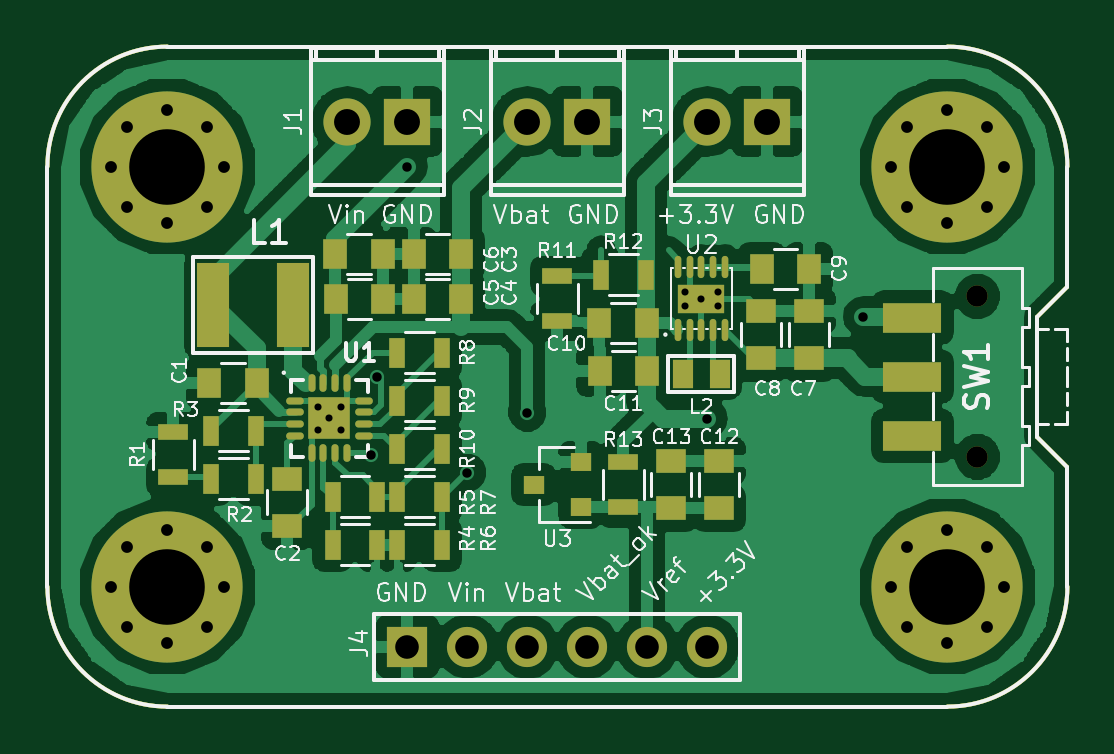
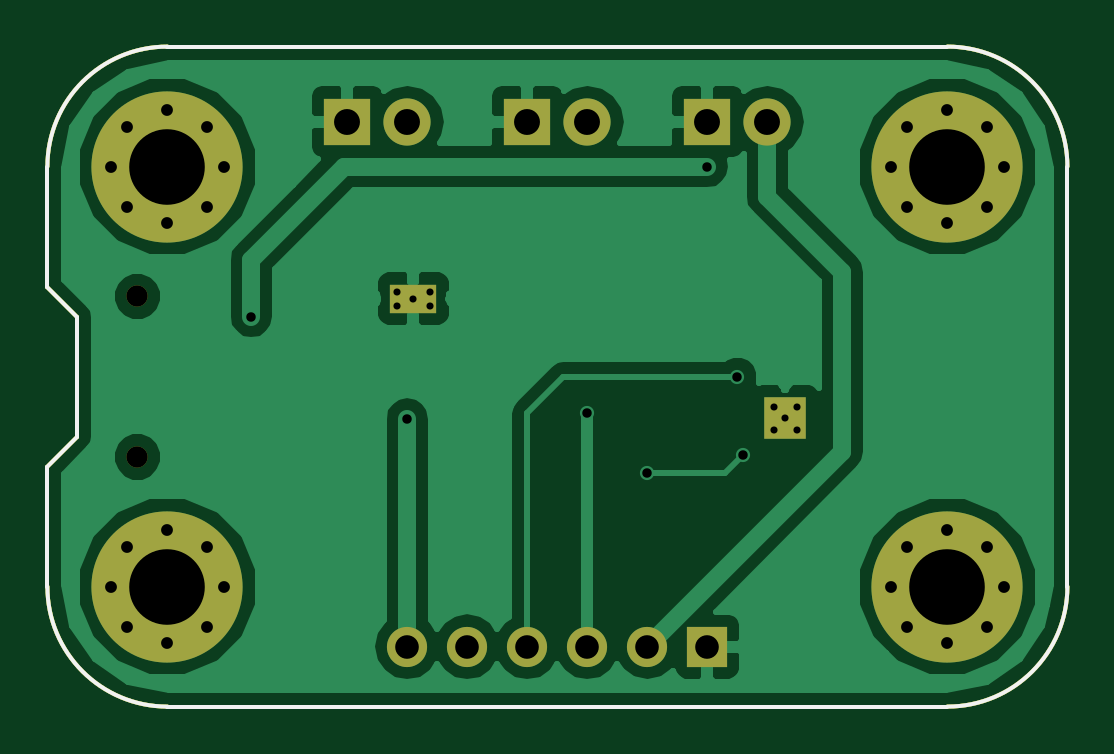
Circuit board: 9 layer files. Board 43.2 x 27.9 mm.
- bottom_copper: energy_harvesting_module-B.Cu.gbr (27699 bytes)
- bottom_mask: energy_harvesting_module-B.Mask.gbr (2956 bytes)
- bottom_silk: energy_harvesting_module-B.SilkS.gbr (1182 bytes)
- outline: energy_harvesting_module-Edge.Cuts.gbr (1182 bytes)
- top_copper: energy_harvesting_module-F.Cu.gbr (157493 bytes)
- top_mask: energy_harvesting_module-F.Mask.gbr (5632 bytes)
- top_silk: energy_harvesting_module-F.SilkS.gbr (45782 bytes)
- drill: energy_harvesting_module-NPTH.drl (192 bytes)
- drill: energy_harvesting_module.drl (1277 bytes)

=== bottom_copper: energy_harvesting_module-B.Cu.gbr (27699 bytes, source omitted) ===
=== bottom_mask: energy_harvesting_module-B.Mask.gbr ===
%TF.GenerationSoftware,KiCad,Pcbnew,4.0.6+dfsg1-1*%
%TF.CreationDate,2018-06-21T08:51:40+02:00*%
%TF.ProjectId,energy_harvesting_module,656E657267795F68617276657374696E,rev?*%
%TF.FileFunction,Soldermask,Bot*%
%FSLAX46Y46*%
G04 Gerber Fmt 4.6, Leading zero omitted, Abs format (unit mm)*
G04 Created by KiCad (PCBNEW 4.0.6+dfsg1-1) date Thu Jun 21 08:51:40 2018*
%MOMM*%
%LPD*%
G01*
G04 APERTURE LIST*
%ADD10C,0.100000*%
%ADD11C,0.150000*%
%ADD12C,6.400000*%
%ADD13C,0.600000*%
%ADD14O,1.998980X1.998980*%
%ADD15R,1.998980X1.998980*%
%ADD16C,0.900000*%
%ADD17R,1.700000X1.700000*%
%ADD18O,1.700000X1.700000*%
%ADD19R,1.800000X1.800000*%
%ADD20R,2.000000X1.200000*%
%ADD21C,0.400000*%
G04 APERTURE END LIST*
D10*
D11*
X127000000Y-111760000D02*
X127000000Y-93980000D01*
X170180000Y-99060000D02*
X170180000Y-93980000D01*
X168910000Y-100330000D02*
X170180000Y-99060000D01*
X168910000Y-105410000D02*
X168910000Y-100330000D01*
X170180000Y-106680000D02*
X168910000Y-105410000D01*
X170180000Y-111760000D02*
X170180000Y-106680000D01*
X132080000Y-88900000D02*
X165100000Y-88900000D01*
X165100000Y-116840000D02*
X132080000Y-116840000D01*
X165100000Y-116840000D02*
G75*
G03X170180000Y-111760000I0J5080000D01*
G01*
X127000000Y-111760000D02*
G75*
G03X132080000Y-116840000I5080000J0D01*
G01*
X170180000Y-93980000D02*
G75*
G03X165100000Y-88900000I-5080000J0D01*
G01*
X132080000Y-88900000D02*
G75*
G03X127000000Y-93980000I0J-5080000D01*
G01*
D12*
X165100000Y-111760000D03*
D13*
X167500000Y-111760000D03*
X166797056Y-113457056D03*
X165100000Y-114160000D03*
X163402944Y-113457056D03*
X162700000Y-111760000D03*
X163402944Y-110062944D03*
X165100000Y-109360000D03*
X166797056Y-110062944D03*
D12*
X132080000Y-111760000D03*
D13*
X134480000Y-111760000D03*
X133777056Y-113457056D03*
X132080000Y-114160000D03*
X130382944Y-113457056D03*
X129680000Y-111760000D03*
X130382944Y-110062944D03*
X132080000Y-109360000D03*
X133777056Y-110062944D03*
D12*
X132080000Y-93980000D03*
D13*
X134480000Y-93980000D03*
X133777056Y-95677056D03*
X132080000Y-96380000D03*
X130382944Y-95677056D03*
X129680000Y-93980000D03*
X130382944Y-92282944D03*
X132080000Y-91580000D03*
X133777056Y-92282944D03*
D14*
X139700000Y-92075000D03*
D15*
X142240000Y-92075000D03*
D14*
X147320000Y-92075000D03*
D15*
X149860000Y-92075000D03*
D16*
X166370000Y-106270000D03*
X166370000Y-99470000D03*
D14*
X154940000Y-92075000D03*
D15*
X157480000Y-92075000D03*
D12*
X165100000Y-93980000D03*
D13*
X167500000Y-93980000D03*
X166797056Y-95677056D03*
X165100000Y-96380000D03*
X163402944Y-95677056D03*
X162700000Y-93980000D03*
X163402944Y-92282944D03*
X165100000Y-91580000D03*
X166797056Y-92282944D03*
D17*
X142240000Y-114300000D03*
D18*
X144780000Y-114300000D03*
X147320000Y-114300000D03*
X149860000Y-114300000D03*
X152400000Y-114300000D03*
X154940000Y-114300000D03*
D19*
X138938000Y-104636000D03*
D20*
X154686000Y-99568000D03*
D21*
X155386000Y-99268000D03*
X153986000Y-99268000D03*
X153986000Y-99868000D03*
X155386000Y-99868000D03*
M02*

=== bottom_silk: energy_harvesting_module-B.SilkS.gbr ===
%TF.GenerationSoftware,KiCad,Pcbnew,4.0.6+dfsg1-1*%
%TF.CreationDate,2018-06-21T08:51:40+02:00*%
%TF.ProjectId,energy_harvesting_module,656E657267795F68617276657374696E,rev?*%
%TF.FileFunction,Legend,Bot*%
%FSLAX46Y46*%
G04 Gerber Fmt 4.6, Leading zero omitted, Abs format (unit mm)*
G04 Created by KiCad (PCBNEW 4.0.6+dfsg1-1) date Thu Jun 21 08:51:40 2018*
%MOMM*%
%LPD*%
G01*
G04 APERTURE LIST*
%ADD10C,0.100000*%
%ADD11C,0.150000*%
G04 APERTURE END LIST*
D10*
D11*
X127000000Y-111760000D02*
X127000000Y-93980000D01*
X170180000Y-99060000D02*
X170180000Y-93980000D01*
X168910000Y-100330000D02*
X170180000Y-99060000D01*
X168910000Y-105410000D02*
X168910000Y-100330000D01*
X170180000Y-106680000D02*
X168910000Y-105410000D01*
X170180000Y-111760000D02*
X170180000Y-106680000D01*
X132080000Y-88900000D02*
X165100000Y-88900000D01*
X165100000Y-116840000D02*
X132080000Y-116840000D01*
X165100000Y-116840000D02*
G75*
G03X170180000Y-111760000I0J5080000D01*
G01*
X127000000Y-111760000D02*
G75*
G03X132080000Y-116840000I5080000J0D01*
G01*
X170180000Y-93980000D02*
G75*
G03X165100000Y-88900000I-5080000J0D01*
G01*
X132080000Y-88900000D02*
G75*
G03X127000000Y-93980000I0J-5080000D01*
G01*
M02*

=== outline: energy_harvesting_module-Edge.Cuts.gbr ===
%TF.GenerationSoftware,KiCad,Pcbnew,4.0.6+dfsg1-1*%
%TF.CreationDate,2018-06-21T08:51:40+02:00*%
%TF.ProjectId,energy_harvesting_module,656E657267795F68617276657374696E,rev?*%
%TF.FileFunction,Profile,NP*%
%FSLAX46Y46*%
G04 Gerber Fmt 4.6, Leading zero omitted, Abs format (unit mm)*
G04 Created by KiCad (PCBNEW 4.0.6+dfsg1-1) date Thu Jun 21 08:51:40 2018*
%MOMM*%
%LPD*%
G01*
G04 APERTURE LIST*
%ADD10C,0.100000*%
%ADD11C,0.150000*%
G04 APERTURE END LIST*
D10*
D11*
X127000000Y-111760000D02*
X127000000Y-93980000D01*
X170180000Y-99060000D02*
X170180000Y-93980000D01*
X168910000Y-100330000D02*
X170180000Y-99060000D01*
X168910000Y-105410000D02*
X168910000Y-100330000D01*
X170180000Y-106680000D02*
X168910000Y-105410000D01*
X170180000Y-111760000D02*
X170180000Y-106680000D01*
X132080000Y-88900000D02*
X165100000Y-88900000D01*
X165100000Y-116840000D02*
X132080000Y-116840000D01*
X165100000Y-116840000D02*
G75*
G03X170180000Y-111760000I0J5080000D01*
G01*
X127000000Y-111760000D02*
G75*
G03X132080000Y-116840000I5080000J0D01*
G01*
X170180000Y-93980000D02*
G75*
G03X165100000Y-88900000I-5080000J0D01*
G01*
X132080000Y-88900000D02*
G75*
G03X127000000Y-93980000I0J-5080000D01*
G01*
M02*

=== top_copper: energy_harvesting_module-F.Cu.gbr (157493 bytes, source omitted) ===
=== top_mask: energy_harvesting_module-F.Mask.gbr ===
%TF.GenerationSoftware,KiCad,Pcbnew,4.0.6+dfsg1-1*%
%TF.CreationDate,2018-06-21T08:51:40+02:00*%
%TF.ProjectId,energy_harvesting_module,656E657267795F68617276657374696E,rev?*%
%TF.FileFunction,Soldermask,Top*%
%FSLAX46Y46*%
G04 Gerber Fmt 4.6, Leading zero omitted, Abs format (unit mm)*
G04 Created by KiCad (PCBNEW 4.0.6+dfsg1-1) date Thu Jun 21 08:51:40 2018*
%MOMM*%
%LPD*%
G01*
G04 APERTURE LIST*
%ADD10C,0.100000*%
%ADD11C,0.150000*%
%ADD12C,6.400000*%
%ADD13C,0.600000*%
%ADD14R,1.000000X1.250000*%
%ADD15R,1.250000X1.000000*%
%ADD16O,1.998980X1.998980*%
%ADD17R,1.998980X1.998980*%
%ADD18R,1.300000X0.700000*%
%ADD19R,0.700000X1.300000*%
%ADD20R,0.900000X0.800000*%
%ADD21R,2.500000X1.250000*%
%ADD22C,0.900000*%
%ADD23R,1.700000X1.700000*%
%ADD24O,1.700000X1.700000*%
%ADD25O,0.750000X0.300000*%
%ADD26O,0.300000X0.750000*%
%ADD27R,1.800000X1.800000*%
%ADD28R,2.000000X1.200000*%
%ADD29O,0.280000X0.940000*%
%ADD30C,0.400000*%
%ADD31R,1.400000X3.600000*%
%ADD32R,0.850000X1.200000*%
G04 APERTURE END LIST*
D10*
D11*
X127000000Y-111760000D02*
X127000000Y-93980000D01*
X170180000Y-99060000D02*
X170180000Y-93980000D01*
X168910000Y-100330000D02*
X170180000Y-99060000D01*
X168910000Y-105410000D02*
X168910000Y-100330000D01*
X170180000Y-106680000D02*
X168910000Y-105410000D01*
X170180000Y-111760000D02*
X170180000Y-106680000D01*
X132080000Y-88900000D02*
X165100000Y-88900000D01*
X165100000Y-116840000D02*
X132080000Y-116840000D01*
X165100000Y-116840000D02*
G75*
G03X170180000Y-111760000I0J5080000D01*
G01*
X127000000Y-111760000D02*
G75*
G03X132080000Y-116840000I5080000J0D01*
G01*
X170180000Y-93980000D02*
G75*
G03X165100000Y-88900000I-5080000J0D01*
G01*
X132080000Y-88900000D02*
G75*
G03X127000000Y-93980000I0J-5080000D01*
G01*
D12*
X165100000Y-111760000D03*
D13*
X167500000Y-111760000D03*
X166797056Y-113457056D03*
X165100000Y-114160000D03*
X163402944Y-113457056D03*
X162700000Y-111760000D03*
X163402944Y-110062944D03*
X165100000Y-109360000D03*
X166797056Y-110062944D03*
D12*
X132080000Y-111760000D03*
D13*
X134480000Y-111760000D03*
X133777056Y-113457056D03*
X132080000Y-114160000D03*
X130382944Y-113457056D03*
X129680000Y-111760000D03*
X130382944Y-110062944D03*
X132080000Y-109360000D03*
X133777056Y-110062944D03*
D12*
X132080000Y-93980000D03*
D13*
X134480000Y-93980000D03*
X133777056Y-95677056D03*
X132080000Y-96380000D03*
X130382944Y-95677056D03*
X129680000Y-93980000D03*
X130382944Y-92282944D03*
X132080000Y-91580000D03*
X133777056Y-92282944D03*
D14*
X135858000Y-103124000D03*
X133858000Y-103124000D03*
D15*
X137160000Y-107188000D03*
X137160000Y-109188000D03*
D14*
X144510000Y-97663000D03*
X142510000Y-97663000D03*
X144510000Y-99568000D03*
X142510000Y-99568000D03*
X139208000Y-99568000D03*
X141208000Y-99568000D03*
X139192000Y-97663000D03*
X141192000Y-97663000D03*
D15*
X159258000Y-102092000D03*
X159258000Y-100092000D03*
X157226000Y-102092000D03*
X157226000Y-100092000D03*
D14*
X157242000Y-98298000D03*
X159242000Y-98298000D03*
X152368000Y-100584000D03*
X150368000Y-100584000D03*
X152384000Y-102616000D03*
X150384000Y-102616000D03*
D15*
X155448000Y-108442000D03*
X155448000Y-106442000D03*
X153416000Y-108442000D03*
X153416000Y-106442000D03*
D16*
X139700000Y-92075000D03*
D17*
X142240000Y-92075000D03*
D16*
X147320000Y-92075000D03*
D17*
X149860000Y-92075000D03*
D18*
X132334000Y-107122000D03*
X132334000Y-105222000D03*
D19*
X135824000Y-107188000D03*
X133924000Y-107188000D03*
X133924000Y-105156000D03*
X135824000Y-105156000D03*
X139070000Y-109982000D03*
X140970000Y-109982000D03*
X140970000Y-107950000D03*
X139070000Y-107950000D03*
X143698000Y-109982000D03*
X141798000Y-109982000D03*
X141798000Y-107950000D03*
X143698000Y-107950000D03*
X143698000Y-101854000D03*
X141798000Y-101854000D03*
X143698000Y-103886000D03*
X141798000Y-103886000D03*
X143698000Y-105918000D03*
X141798000Y-105918000D03*
D18*
X148590000Y-100518000D03*
X148590000Y-98618000D03*
D19*
X150434000Y-98552000D03*
X152334000Y-98552000D03*
D18*
X151384000Y-108392000D03*
X151384000Y-106492000D03*
D20*
X149590000Y-108392000D03*
X149590000Y-106492000D03*
X147590000Y-107442000D03*
D21*
X163620000Y-105370000D03*
X163620000Y-102870000D03*
X163620000Y-100370000D03*
D22*
X166370000Y-106270000D03*
X166370000Y-99470000D03*
D16*
X154940000Y-92075000D03*
D17*
X157480000Y-92075000D03*
D12*
X165100000Y-93980000D03*
D13*
X167500000Y-93980000D03*
X166797056Y-95677056D03*
X165100000Y-96380000D03*
X163402944Y-95677056D03*
X162700000Y-93980000D03*
X163402944Y-92282944D03*
X165100000Y-91580000D03*
X166797056Y-92282944D03*
D23*
X142240000Y-114300000D03*
D24*
X144780000Y-114300000D03*
X147320000Y-114300000D03*
X149860000Y-114300000D03*
X152400000Y-114300000D03*
X154940000Y-114300000D03*
D25*
X137463000Y-103886000D03*
X137463000Y-104386000D03*
X137463000Y-104886000D03*
X137463000Y-105386000D03*
D26*
X138188000Y-106111000D03*
X138688000Y-106111000D03*
X139188000Y-106111000D03*
X139688000Y-106111000D03*
D25*
X140413000Y-105386000D03*
X140413000Y-104886000D03*
X140413000Y-104386000D03*
X140413000Y-103886000D03*
D26*
X139688000Y-103161000D03*
X139188000Y-103161000D03*
X138688000Y-103161000D03*
X138188000Y-103161000D03*
D27*
X138938000Y-104636000D03*
D28*
X154686000Y-99568000D03*
D29*
X153686000Y-100888000D03*
X154186000Y-100888000D03*
X154686000Y-100888000D03*
X155186000Y-100888000D03*
X155686000Y-100888000D03*
X155686000Y-98248000D03*
X155186000Y-98248000D03*
X154686000Y-98248000D03*
X154186000Y-98248000D03*
X153686000Y-98248000D03*
D30*
X155386000Y-99268000D03*
X153986000Y-99268000D03*
X153986000Y-99868000D03*
X155386000Y-99868000D03*
D31*
X134014000Y-99822000D03*
X137414000Y-99822000D03*
D32*
X155461000Y-102743000D03*
X153911000Y-102743000D03*
M02*

=== top_silk: energy_harvesting_module-F.SilkS.gbr (45782 bytes, source omitted) ===
=== drill: energy_harvesting_module-NPTH.drl ===
M48
;DRILL file {KiCad 4.0.6+dfsg1-1} date Thu Jun 21 08:51:27 2018
;FORMAT={-:-/ absolute / metric / decimal}
FMAT,2
METRIC,TZ
T1C0.900
%
G90
G05
M71
T1
X166.37Y-99.47
X166.37Y-106.27
T0
M30

=== drill: energy_harvesting_module.drl ===
M48
;DRILL file {KiCad 4.0.6+dfsg1-1} date Thu Jun 21 08:51:27 2018
;FORMAT={-:-/ absolute / metric / decimal}
FMAT,2
METRIC,TZ
T1C0.300
T2C0.400
T3C0.500
T4C1.000
T5C1.097
T6C3.200
%
G90
G05
M71
T1
X138.438Y-104.136
X138.438Y-105.136
X138.938Y-104.636
X139.438Y-104.136
X139.438Y-105.136
X153.986Y-99.268
X153.986Y-99.868
X154.686Y-99.568
X155.386Y-99.268
X155.386Y-99.868
T2
X140.716Y-106.172
X140.97Y-102.87
X142.24Y-93.98
X144.78Y-106.934
X147.32Y-104.394
X154.94Y-104.648
X161.544Y-100.33
T3
X129.68Y-93.98
X129.68Y-111.76
X130.383Y-92.283
X130.383Y-95.677
X130.383Y-110.063
X130.383Y-113.457
X132.08Y-91.58
X132.08Y-96.38
X132.08Y-109.36
X132.08Y-114.16
X133.777Y-92.283
X133.777Y-95.677
X133.777Y-110.063
X133.777Y-113.457
X134.48Y-93.98
X134.48Y-111.76
X162.7Y-93.98
X162.7Y-111.76
X163.403Y-92.283
X163.403Y-95.677
X163.403Y-110.063
X163.403Y-113.457
X165.1Y-91.58
X165.1Y-96.38
X165.1Y-109.36
X165.1Y-114.16
X166.797Y-92.283
X166.797Y-95.677
X166.797Y-110.063
X166.797Y-113.457
X167.5Y-93.98
X167.5Y-111.76
T4
X142.24Y-114.3
X144.78Y-114.3
X147.32Y-114.3
X149.86Y-114.3
X152.4Y-114.3
X154.94Y-114.3
T5
X139.7Y-92.075
X142.24Y-92.075
X147.32Y-92.075
X149.86Y-92.075
X154.94Y-92.075
X157.48Y-92.075
T6
X132.08Y-93.98
X132.08Y-111.76
X165.1Y-93.98
X165.1Y-111.76
T0
M30

